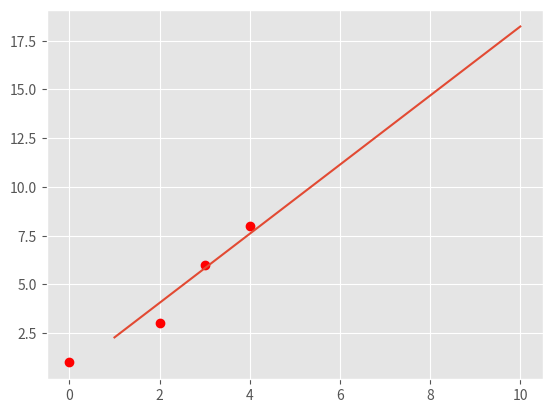
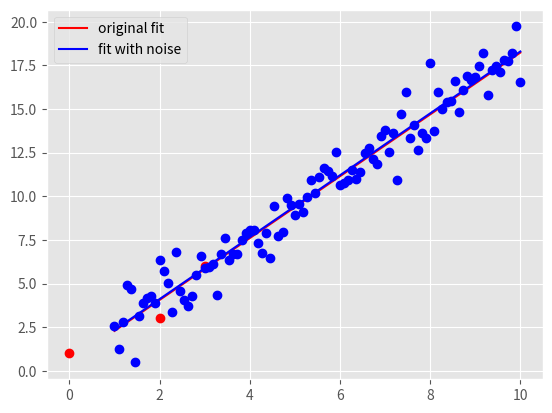

The script that saved these images, in order:
'''
Before attemping the problem, please familiarize with pandas and numpy
libraries. Tutorials can be found online:
http://pandas.pydata.org/pandas-docs/stable/tutorials.html
https://docs.scipy.org/doc/numpy-dev/user/quickstart.html

Please COMMENT OUT the second part before you finish that step. Otherwise, you
won't be able to run the program because of errors.

Note:
1. Please read the instructions and hints carefully, and use the name of the
variables we provided, otherwise, the function may not work.

2. Placeholder values are given for the variables needed, they need to be
replaced with your own code

3. Remember to comment out the TODO comment after you finish each part.
'''

import matplotlib.pyplot as plt
import numpy as np

if __name__ == '__main__':
    # Load the four data points of this problem
    X = np.array([0, 2, 3, 4])
    y = np.array([1, 3, 6, 8])

    # Plot four data points on the plot
    plt.style.use('ggplot')
    plt.plot(X, y, 'ro')

    # note that y = mx + b
    '''*** START YOUR CODE HERE ***'''
    m_opt = 62 / 35
    b_opt = 18 / 35
    '''*** END YOUR CODE HERE ***'''

    # TODO: Generate 100 points along the line of optimal linear fit
    # HINT:
    #   1) Use np.linspace to get the x-coordinate of 100 points
    #   2) Calculate the y-coordinate of those 100 points with the m_opt and
    #      b_opt, remember y=mx+b
    #   3) Use a.reshape(-1,1), where a is a np.array, to reshape the array to
    #      appropriate shape for generating plot

    '''*** START YOUR CODE HERE ***'''
    X_space = np.linspace(1, 10, 100)
    y_space = m_opt * X_space + b_opt

    X_space = X_space.reshape(-1, 1)
    y_space = y_space.reshape(-1, 1)
    '''*** END YOUR CODE HERE ***'''

    # Plot the optimal learn fit you obtained and save it to your current folder
    plt.plot(X_space, y_space)
    plt.savefig('original-fit.png', format='png')
    plt.close()

    # ============= Optimal linear fit with random data points=================

    # Variables to start with
    mu, sigma, sampleSize = 0, 1, 100
    noise = np.random.normal(0, 1, 100).reshape(-1, 1)

    # HINT:
    #  1) Use X_space created in the previous part above as the x-coordinates
    #  2) In this case, y = mx + b + noise

    '''*** START YOUR CODE HERE ***'''
    y_space_rand = np.add(y_space, noise)

    # TODO: calculate the new parameters for optimal linear fit using the 100
    # new points generated above
    # HINT:
    #   1) Use np.ones_like to create a column of 1
    #   2) Use np.hstack to stack column of ones on X_space to create
    #      X_space_stacked
    #   3) Use np.linalg.solve to solve W_opt following the normal equation:
    #   X.T * X * W_opt = X.T * y

    '''*** START YOUR CODE HERE ***'''
    ones = np.ones_like(X_space)
    X_space_stacked = np.hstack((ones, X_space))
    W_opt = np.linalg.solve(np.dot(X_space_stacked.transpose(), X_space_stacked),
                            np.dot(X_space_stacked.transpose(), y_space_rand))
    '''*** END YOUR CODE HERE ***'''

    # Get the new m, and new b from W_opt obtained above
    b_rand_opt, m_rand_opt = W_opt.item(0), W_opt.item(1)

    # TODO: Generate the y-coordinate of 100 points with the new parameters
    #    obtained
    # HINT:
    #   1) Use X_space for x-coordinates (same)
    #   2) y = mx + b
    #   3) Make sure the array is in appropriate shape using a.reshape(-1,1)

    '''*** START YOUR CODE HERE ***'''
    y_pred_rand = W_opt[1] * X_space + W_opt[0]
    '''*** END YOUR CODE HERE ***'''

    ## Generate plot
    # Plot original data points and line
    plt.plot(X, y, 'ro')
    orig_plot, = plt.plot(X_space, y_space, 'r')

    # Plot the generated 100 points with white gaussian noise and the new line
    plt.plot(X_space, y_space_rand, 'bo')
    rand_plot, = plt.plot(X_space, y_pred_rand, 'b')

    # Set up legend and save the plot to the current folder
    plt.legend((orig_plot, rand_plot),
               ('original fit', 'fit with noise'), loc='best')
    plt.savefig('fit-with-noise.png', format='png')
    plt.close()
